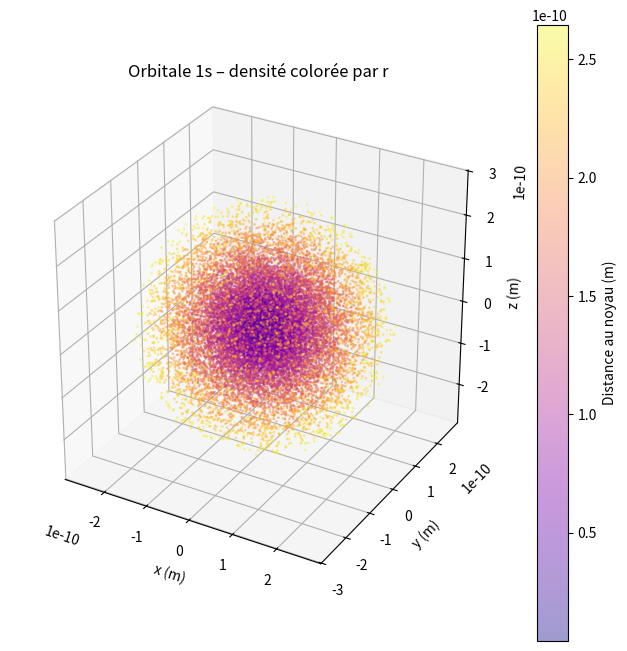

Source code (Python):
import math
import random
import numpy as np
import matplotlib.pyplot as plt
from mpl_toolkits.mplot3d import Axes3D


a0 = 5.29e-11

def densite_1s(r):
    return (1 / (math.pi * a0**3)) * math.exp(-1 * r / a0)

def generate_points_1s(N=20000, r_max=5*a0):
    points = []
    rho_max = densite_1s(0)
    while len(points) < N:
        x = random.uniform(-r_max, r_max)
        y = random.uniform(-r_max, r_max)
        z = random.uniform(-r_max, r_max)

        r = math.sqrt(x*x + y*y + z*z)
        if r > r_max:
            continue

        if random.random() < densite_1s(r) / rho_max:
            points.append((x, y, z))

    return np.array(points)

points = generate_points_1s()

r = np.sqrt(points[:,0]**2 + points[:,1]**2 + points[:,2]**2)

fig = plt.figure(figsize=(8,8))
ax = fig.add_subplot(111, projection='3d')

sc = ax.scatter(
    points[:,0], points[:,1], points[:,2],
    c=r,
    cmap='plasma',
    s=1,
    alpha=0.4
)

ax.set_title("Orbitale 1s – densité colorée par r")
ax.set_box_aspect([1,1,1])
ax.set_xlabel("x (m)")
ax.set_ylabel("y (m)")
ax.set_zlabel("z (m)")

plt.colorbar(sc, label="Distance au noyau (m)")
plt.show()
